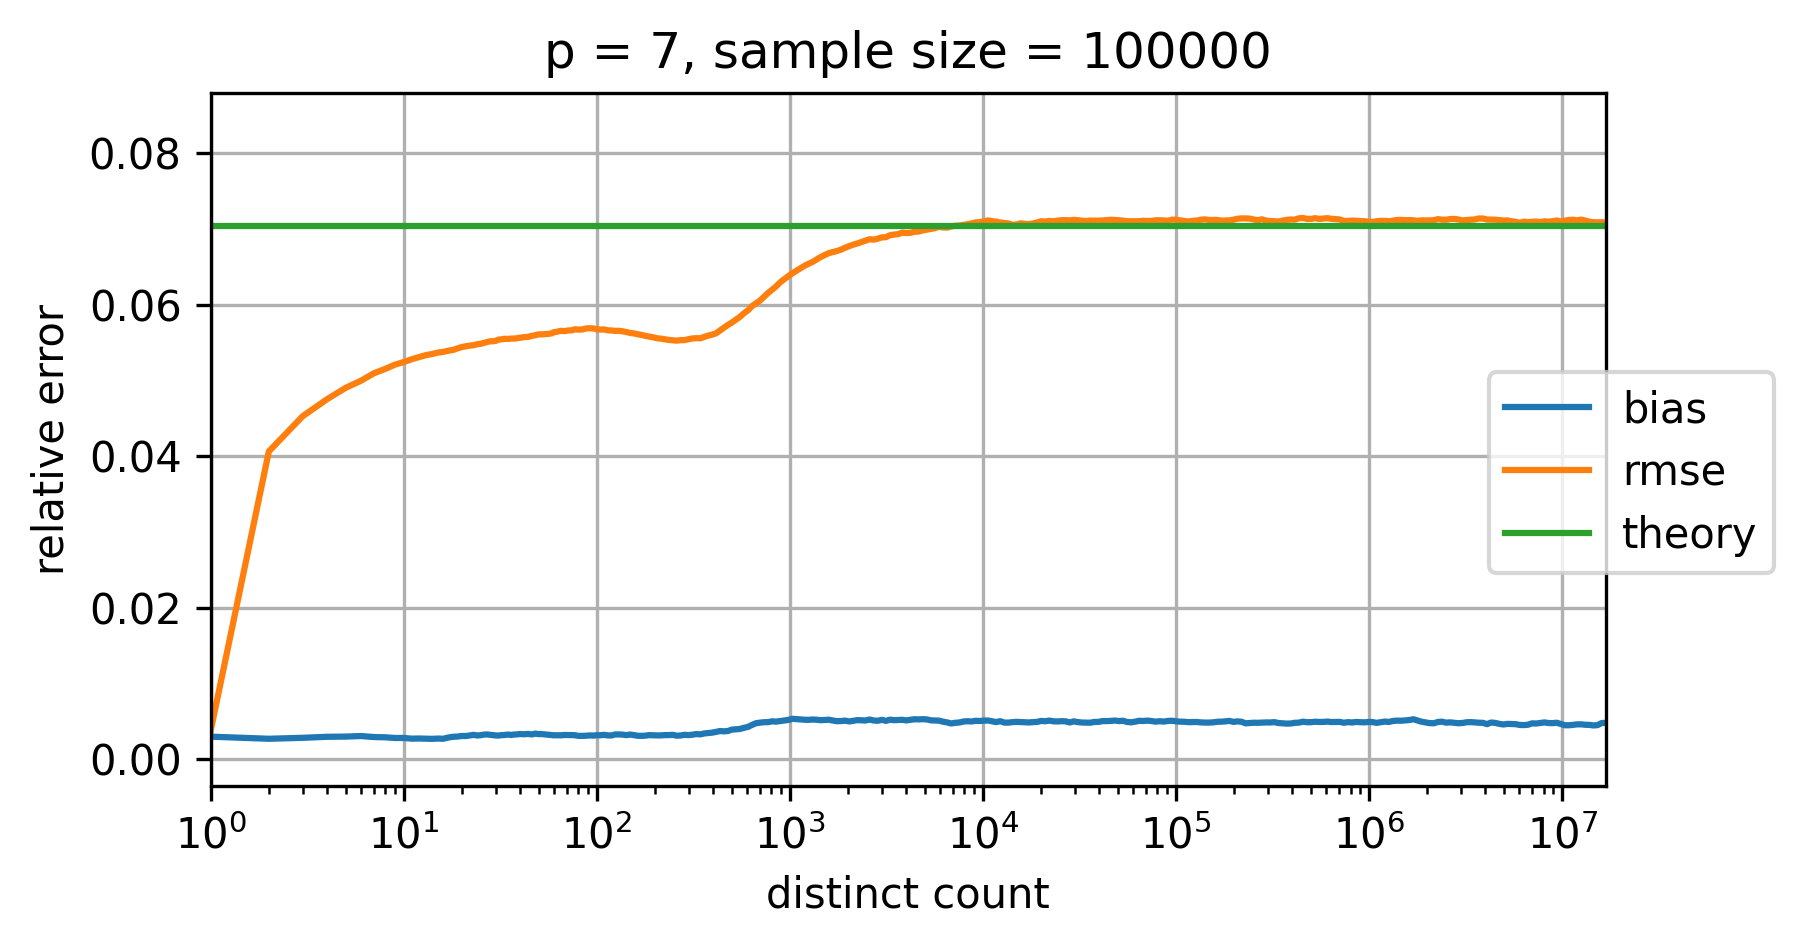

The table this chart was drawn from, first rows:
p=7; num_cycles=100000
distinct count; relative bias; relative rmse; theoretical relative standard error
0.0; NaN; NaN; 0.07038
1.0; 0.002951; 0.003761; 0.07038
2.0; 0.002672; 0.04061; 0.07038
3.0; 0.002801; 0.04528; 0.07038
4.0; 0.002932; 0.04749; 0.07038
5.0; 0.002959; 0.04901; 0.07038
6.0; 0.003032; 0.04994; 0.07038
7.0; 0.002899; 0.05093; 0.07038
8.0; 0.002868; 0.0515; 0.07038
9.0; 0.002779; 0.05206; 0.07038
10.0; 0.002778; 0.05241; 0.07038
11.0; 0.002689; 0.05279; 0.07038
12.0; 0.002708; 0.05306; 0.07038
13.0; 0.002684; 0.05332; 0.07038
14.0; 0.002663; 0.05347; 0.07038
15.0; 0.002698; 0.05366; 0.07038
16.0; 0.002673; 0.05375; 0.07038
17.0; 0.002839; 0.05391; 0.07038
18.0; 0.002933; 0.05401; 0.07038
19.0; 0.002964; 0.05422; 0.07038
20.0; 0.003043; 0.0544; 0.07038
21.0; 0.003035; 0.05449; 0.07038
22.0; 0.003116; 0.05458; 0.07038
23.0; 0.003188; 0.05464; 0.07038
24.0; 0.003105; 0.05476; 0.07038
25.0; 0.003142; 0.05482; 0.07038
26.0; 0.003224; 0.05495; 0.07038
27.0; 0.003243; 0.05505; 0.07038
28.0; 0.003193; 0.05515; 0.07038
29.0; 0.003144; 0.05515; 0.07038
30.0; 0.003108; 0.05521; 0.07038
31.0; 0.003098; 0.05538; 0.07038
32.0; 0.003153; 0.0554; 0.07038
33.0; 0.003161; 0.05547; 0.07038
34.0; 0.00321; 0.05547; 0.07038
35.0; 0.003219; 0.05546; 0.07038
36.0; 0.003168; 0.05551; 0.07038
37.0; 0.003226; 0.05552; 0.07038
38.0; 0.003236; 0.05552; 0.07038
39.0; 0.003264; 0.0556; 0.07038
40.0; 0.003296; 0.05561; 0.07038
42.0; 0.003273; 0.0557; 0.07038
44.0; 0.003308; 0.05573; 0.07038
46.0; 0.003247; 0.05587; 0.07038
48.0; 0.003348; 0.05595; 0.07038
50.0; 0.003289; 0.05606; 0.07038
52.0; 0.003284; 0.05607; 0.07038
54.0; 0.003247; 0.0561; 0.07038
56.0; 0.003214; 0.05613; 0.07038
58.0; 0.003173; 0.05619; 0.07038
60.0; 0.003132; 0.05635; 0.07038
62.0; 0.003138; 0.05641; 0.07038
65.0; 0.00313; 0.05653; 0.07038
68.0; 0.003171; 0.05649; 0.07038
71.0; 0.00317; 0.05658; 0.07038
74.0; 0.003156; 0.0566; 0.07038
77.0; 0.003141; 0.05674; 0.07038
80.0; 0.003056; 0.05669; 0.07038
84.0; 0.003053; 0.05672; 0.07038
... 253 more rows
